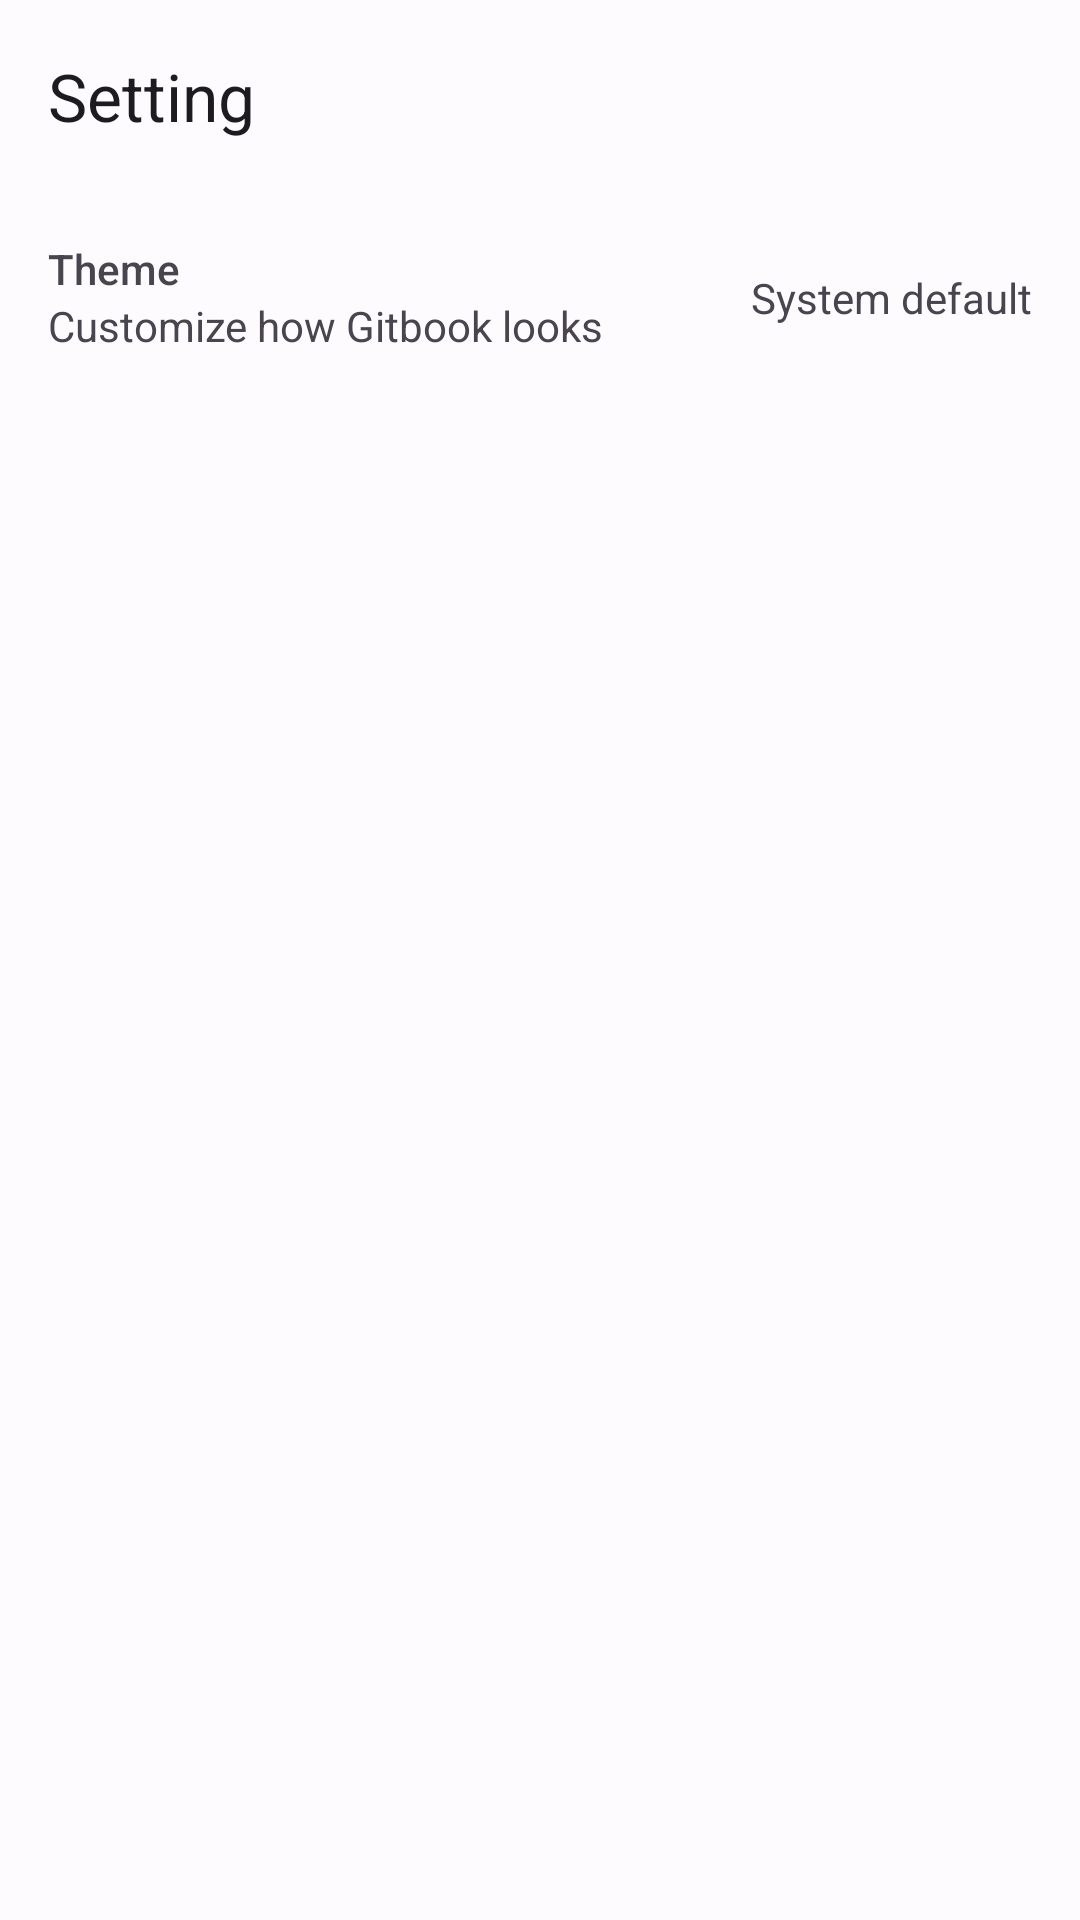

Write the Android layout XML for this screen, with the resource values it uses.
<!-- AndroidManifest.xml: application theme Theme.Gitbook -->
<!-- res/layout/activity_setting.xml -->
<?xml version="1.0" encoding="utf-8"?>
<androidx.constraintlayout.widget.ConstraintLayout xmlns:android="http://schemas.android.com/apk/res/android"
    xmlns:tools="http://schemas.android.com/tools"
    android:layout_width="match_parent"
    android:layout_height="match_parent"
    xmlns:app="http://schemas.android.com/apk/res-auto"
    tools:context=".ui.setting.SettingActivity">

    <com.google.android.material.appbar.AppBarLayout
        android:id="@+id/appBarLayout"
        android:layout_width="match_parent"
        android:layout_height="wrap_content"
        app:layout_constraintEnd_toEndOf="parent"
        app:layout_constraintStart_toStartOf="parent"
        app:layout_constraintTop_toTopOf="parent">

        <com.google.android.material.appbar.MaterialToolbar
            android:id="@+id/topAppBar"
            android:layout_width="match_parent"
            android:layout_height="?attr/actionBarSize"
            app:title="@string/setting" />

    </com.google.android.material.appbar.AppBarLayout>

    <include
        android:id="@+id/content"
        layout="@layout/content_setting"
        android:layout_width="0dp"
        android:layout_height="wrap_content"
        app:layout_constraintEnd_toEndOf="parent"
        app:layout_constraintStart_toStartOf="parent"
        app:layout_constraintTop_toBottomOf="@+id/appBarLayout" />

</androidx.constraintlayout.widget.ConstraintLayout>
<!-- res/layout/content_setting.xml (included above) -->
<?xml version="1.0" encoding="utf-8"?>
<androidx.constraintlayout.widget.ConstraintLayout xmlns:android="http://schemas.android.com/apk/res/android"
    android:id="@+id/theme_setting"
    xmlns:app="http://schemas.android.com/apk/res-auto"
    xmlns:tools="http://schemas.android.com/tools"
    android:layout_width="match_parent"
    android:layout_height="wrap_content"
    android:padding="16dp">

    <TextView
        android:id="@+id/themeSetting_textView"
        android:layout_width="wrap_content"
        android:layout_height="wrap_content"
        android:text="@string/theme"
        app:fontFamily="sans-serif-medium"
        app:layout_constraintStart_toStartOf="parent"
        app:layout_constraintTop_toTopOf="parent" />

    <TextView
        android:id="@+id/themeDescription_textView"
        android:layout_width="wrap_content"
        android:layout_height="wrap_content"
        android:text="@string/theme_description"
        app:layout_constraintStart_toStartOf="@+id/themeSetting_textView"
        app:layout_constraintTop_toBottomOf="@+id/themeSetting_textView" />

    <TextView
        android:id="@+id/themeValue_textView"
        android:layout_width="wrap_content"
        android:layout_height="wrap_content"
        app:layout_constraintBottom_toBottomOf="@+id/themeDescription_textView"
        app:layout_constraintEnd_toEndOf="parent"
        app:layout_constraintTop_toTopOf="@+id/themeSetting_textView"
        tools:text="System default" />

</androidx.constraintlayout.widget.ConstraintLayout>
<!-- resources referenced by this layout -->
<resources>
  <string name="setting">Setting</string>
  <string name="theme">Theme</string>
  <string name="theme_description">Customize how Gitbook looks</string>
  <color name="md_theme_light_primary">#4355B9</color>
  <color name="md_theme_light_onPrimary">#FFFFFF</color>
  <color name="md_theme_light_primaryContainer">#DEE0FF</color>
  <color name="md_theme_light_onPrimaryContainer">#00105C</color>
  <color name="md_theme_light_secondary">#4459A9</color>
  <color name="md_theme_light_onSecondary">#FFFFFF</color>
  <color name="md_theme_light_secondaryContainer">#DCE1FF</color>
  <color name="md_theme_light_onSecondaryContainer">#001552</color>
  <color name="md_theme_light_tertiary">#8B5000</color>
  <color name="md_theme_light_onTertiary">#FFFFFF</color>
  <color name="md_theme_light_tertiaryContainer">#FFDCBE</color>
  <color name="md_theme_light_onTertiaryContainer">#2C1600</color>
  <color name="md_theme_light_error">#BA1A1A</color>
  <color name="md_theme_light_errorContainer">#FFDAD6</color>
  <color name="md_theme_light_onError">#FFFFFF</color>
  <color name="md_theme_light_onErrorContainer">#410002</color>
  <color name="md_theme_light_background">#FEFBFF</color>
  <color name="md_theme_light_onBackground">#1B1B1F</color>
  <color name="md_theme_light_surface">#FEFBFF</color>
  <color name="md_theme_light_onSurface">#1B1B1F</color>
  <color name="md_theme_light_surfaceVariant">#E3E1EC</color>
  <color name="md_theme_light_onSurfaceVariant">#46464F</color>
  <color name="md_theme_light_outline">#767680</color>
  <color name="md_theme_light_inverseOnSurface">#F3F0F4</color>
  <color name="md_theme_light_inverseSurface">#303034</color>
  <color name="md_theme_light_inversePrimary">#BAC3FF</color>
</resources>
